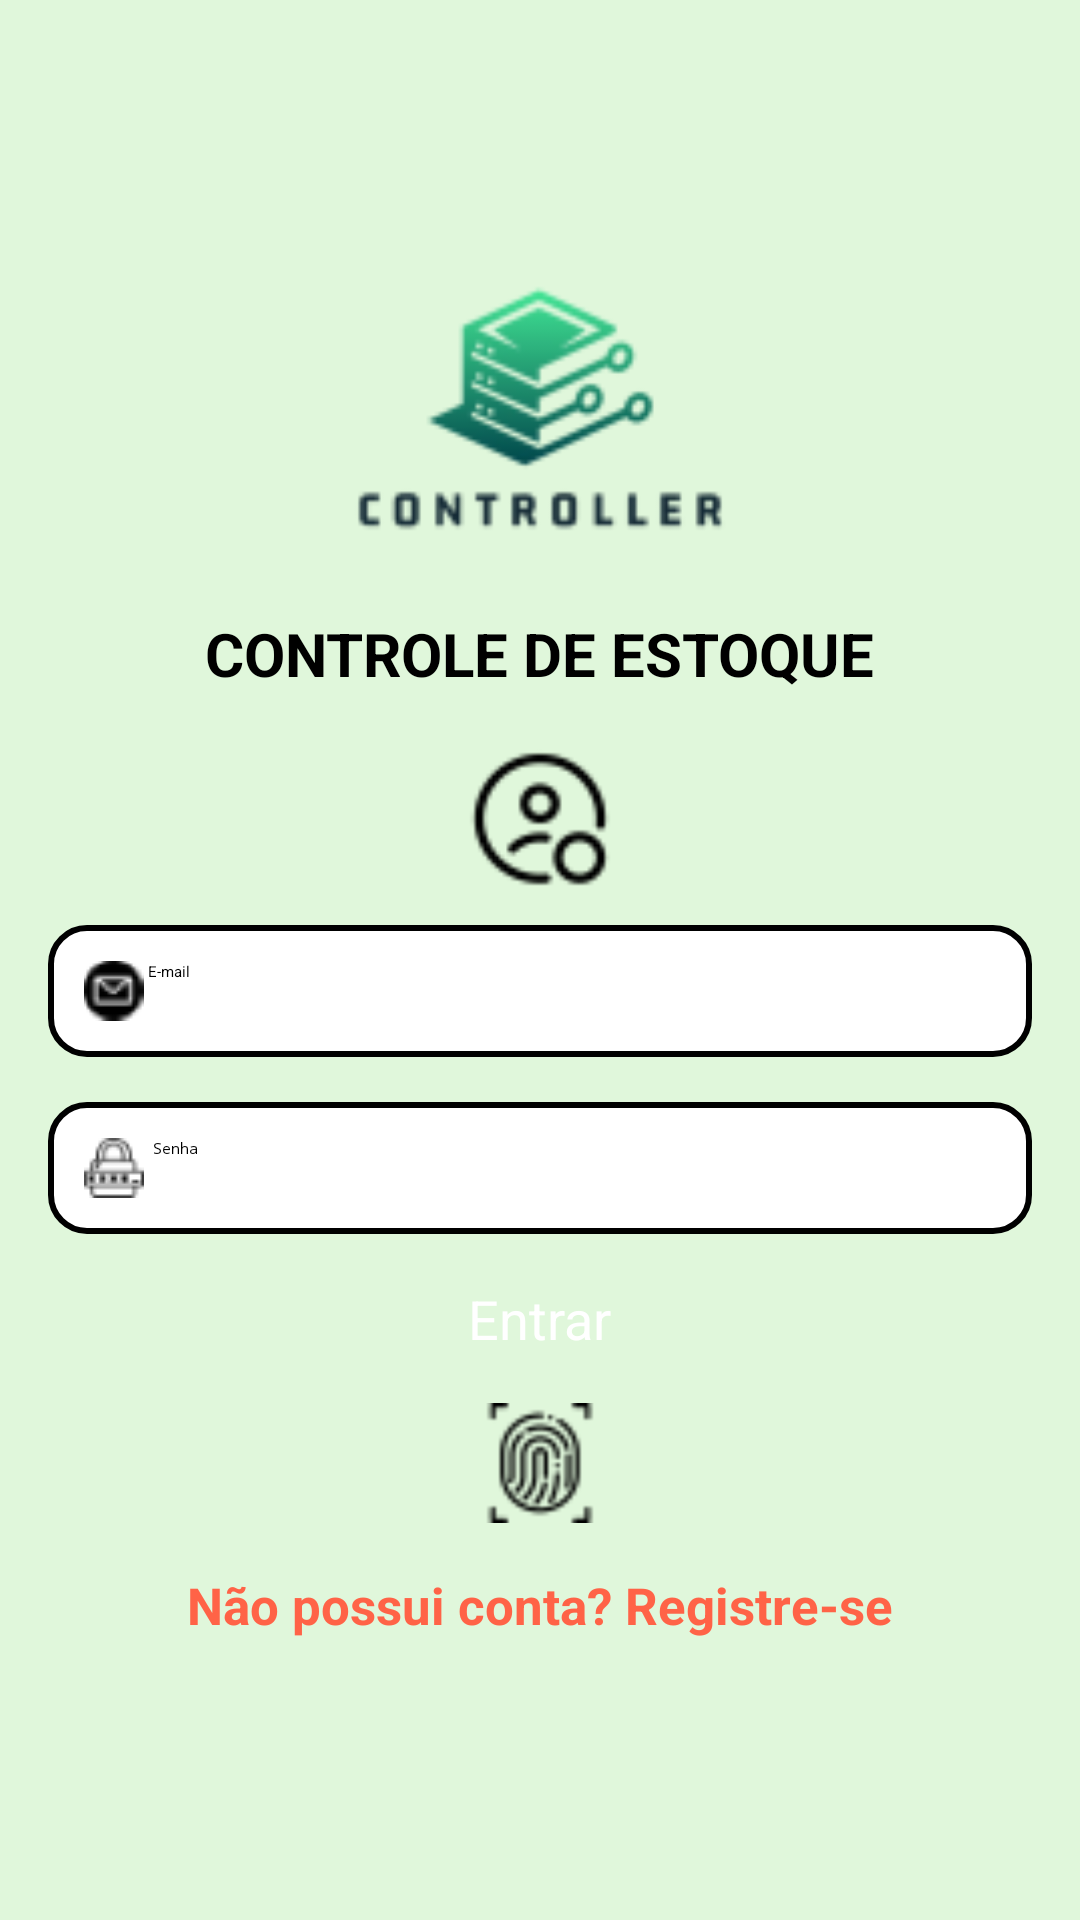

Reconstruct the res/layout file that produces this screen, plus the resources it refers to.
<!-- AndroidManifest.xml: application theme Theme.Controller1 -->
<!-- res/layout/activity_main.xml -->
<?xml version="1.0" encoding="utf-8"?>
<LinearLayout
    xmlns:android="http://schemas.android.com/apk/res/android"
    xmlns:tools="http://schemas.android.com/tools"
    android:layout_width="match_parent"
    android:layout_height="match_parent"
    android:orientation="vertical"
    android:gravity="center"
    android:background="#e0f7db"
    android:padding="16dp">

    
    <ImageView
        android:id="@+id/logoImage"
        android:layout_width="390dp"
        android:layout_height="95dp"
        android:src="@drawable/ic_logo"
        tools:ignore="ContentDescription" />

    
    <TextView
        android:layout_width="wrap_content"
        android:layout_height="wrap_content"
        android:text="CONTROLE DE ESTOQUE"
        android:textSize="20sp"
        android:textStyle="bold"
        android:layout_marginTop="16dp"
        android:textColor="#000"
        tools:ignore="HardcodedText" />

    
    <ImageView
        android:id="@+id/userIcon"
        android:layout_width="50dp"
        android:layout_height="50dp"
        android:src="@drawable/ic_user"
        android:layout_marginTop="16dp"
        tools:ignore="ContentDescription" />

    
    <EditText
        android:id="@+id/campoEmail"
        android:background="@drawable/text_box"
        android:layout_width="match_parent"
        android:layout_height="wrap_content"
        android:hint=" E-mail"
        android:textColor="@color/black"
        android:textColorHint="@color/black"
        android:inputType="textEmailAddress"
        android:drawableLeft="@drawable/ic_email"
        android:layout_marginTop="11dp"
        android:padding="12dp"
        tools:ignore="Autofill,HardcodedText,RtlHardcoded" />

    
    <EditText
        android:id="@+id/campoSenha"
        android:layout_width="match_parent"
        android:layout_height="wrap_content"
        android:background="@drawable/text_box"
        android:hint=" Senha"
        android:textColor="@color/black"
        android:textColorHint="@color/black"
        android:inputType="textPassword"
        android:drawableLeft="@drawable/ic_password"
        android:layout_marginTop="15dp"
        android:padding="12dp"
        tools:ignore="Autofill,HardcodedText,RtlHardcoded" />

    
    <Button
        android:id="@+id/btLogin"
        android:layout_width="wrap_content"
        android:layout_height="wrap_content"
        android:text="Entrar"
        android:textSize="18dp"
        android:layout_marginTop="16dp"
        android:backgroundTint="#4CAF50"
        android:textColor="#FFF"
        tools:ignore="HardcodedText,SpUsage" />

    
    <ImageView
        android:id="@+id/fingerprintIcon"
        android:layout_width="40dp"
        android:layout_height="40dp"
        android:src="@drawable/ic_fingerprint"
        android:layout_marginTop="16dp"
        tools:ignore="ContentDescription" />

    
    <LinearLayout
        android:layout_width="wrap_content"
        android:layout_height="wrap_content"
        android:orientation="horizontal"
        android:layout_marginTop="16dp">

        <TextView
            android:textStyle="bold"
            android:id="@+id/CadastroLink"
            android:layout_width="wrap_content"
            android:layout_height="wrap_content"
            android:text="Não possui conta? Registre-se"
            android:textColor="#FF6347"
            android:textSize="17sp"
            tools:ignore="HardcodedText" />
    </LinearLayout>

</LinearLayout>
<!-- resources referenced by this layout -->
<resources>
  <!-- drawable ic_email: png bitmap (drawable, 647 bytes) -->
  <!-- drawable ic_fingerprint: png bitmap (drawable, 1000 bytes) -->
  <!-- drawable ic_logo: png bitmap (drawable, 6567 bytes) -->
  <!-- drawable ic_password: png bitmap (drawable, 631 bytes) -->
  <!-- drawable ic_user: png bitmap (drawable, 1112 bytes) -->
  <!-- drawable text_box (drawable) -->
  <?xml version="1.0" encoding="utf-8"?>
  <shape xmlns:android="http://schemas.android.com/apk/res/android">
      <solid android:color="@color/white" />
      <corners android:radius="12dp" />
      <stroke android:width="2dp" android:color="@color/black" /> 
  </shape>
  <!-- not gathered from this repository: default colours our renderer supplied (Android Studio template values) -->
  <color name="black">#FF000000</color>
  <color name="white">#FFFFFFFF</color>
</resources>
